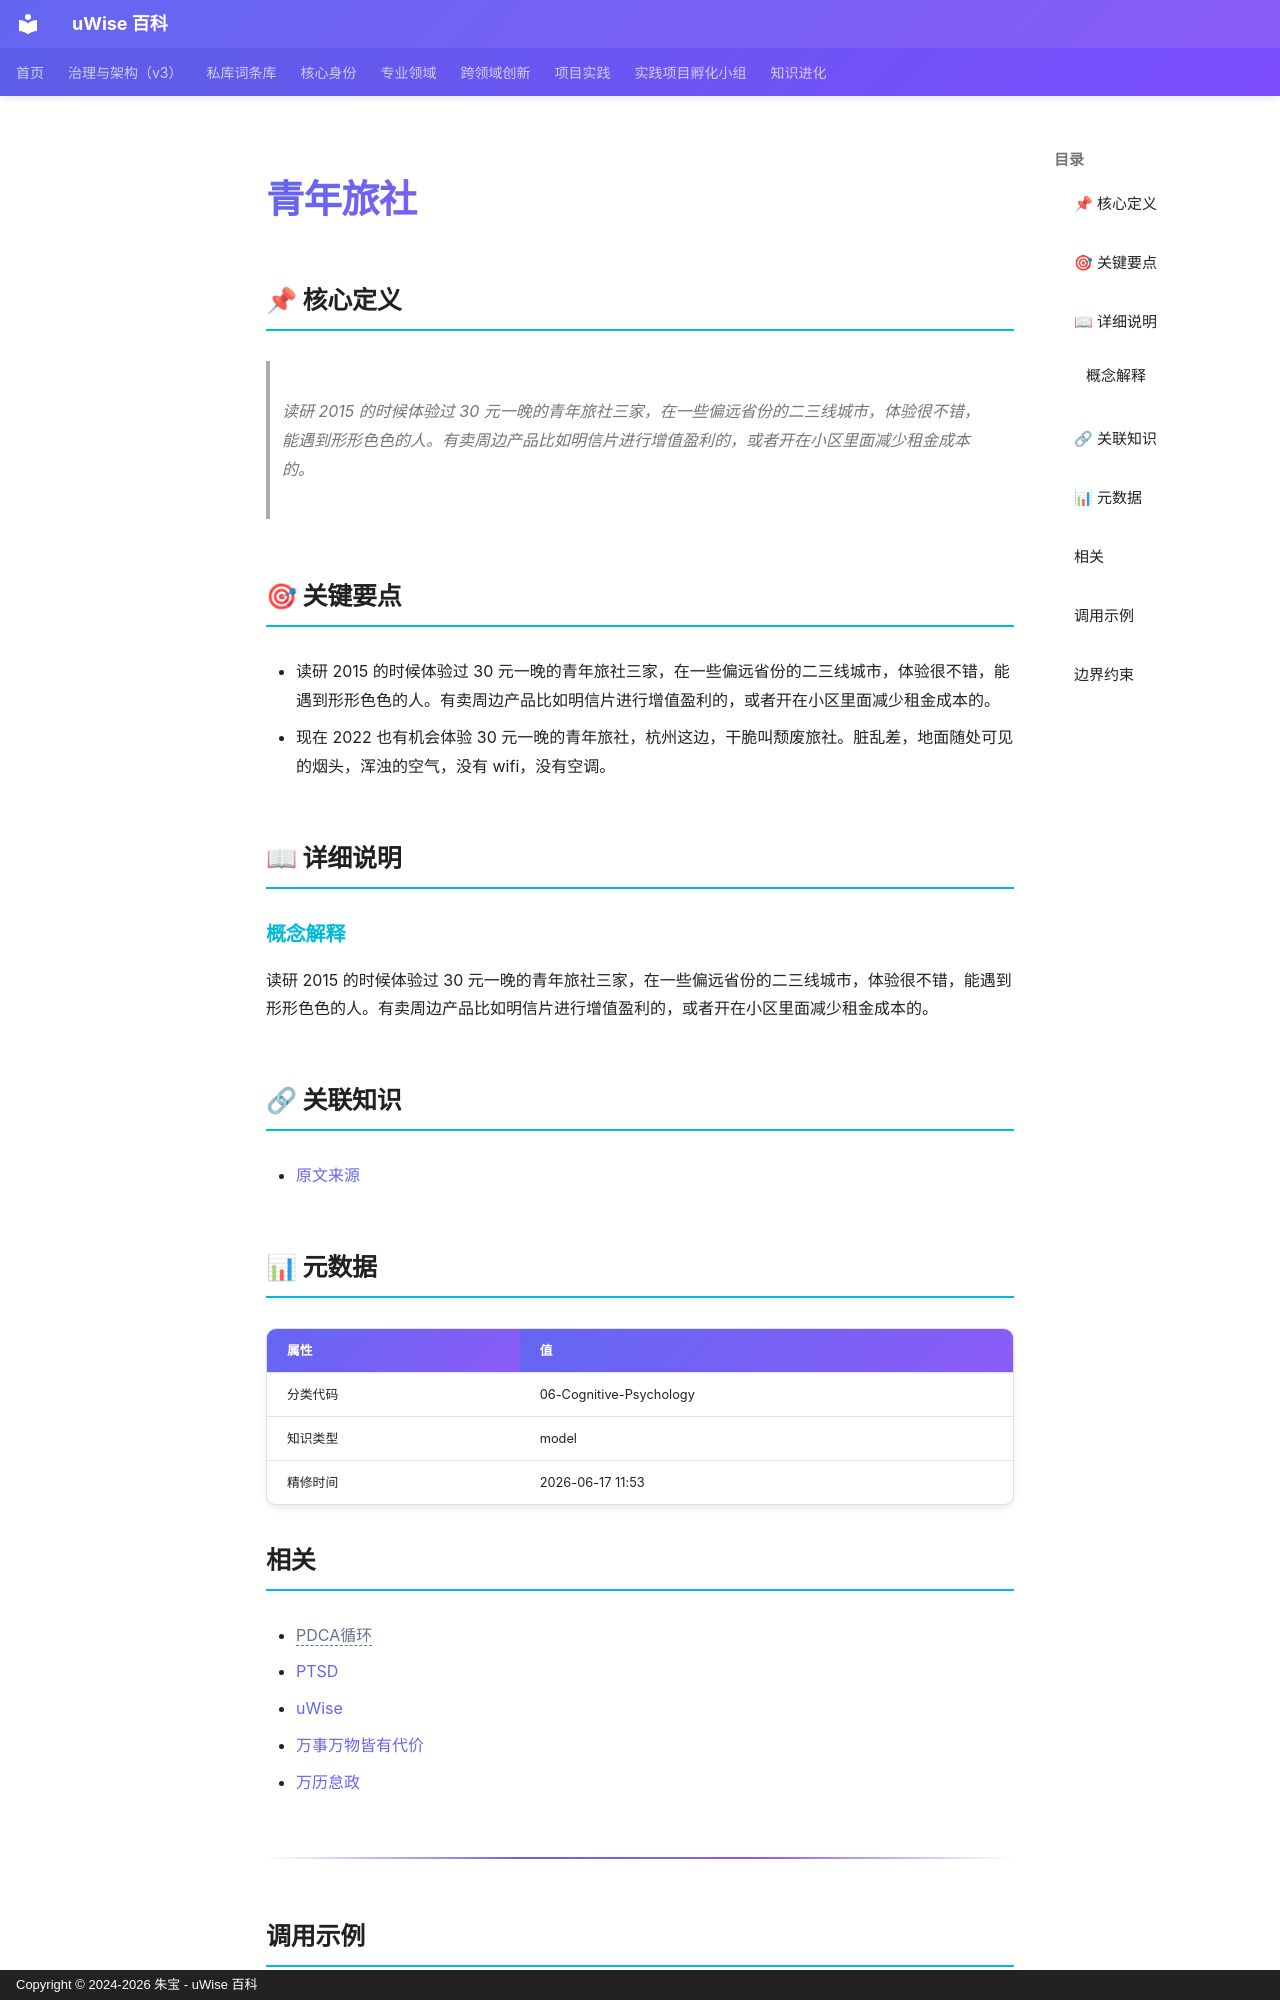

repository: zhubao315/uWise · page: vault-encyclopedia/md-17f14f31/index.html · generator: mkdocs · copyright: Copyright © 2024-2026 朱宝 - uWise 百科

---
title: "青年旅社"
description: "读研 2015 的时候体验过 30 元一晚的青年旅社三家，在一些偏远省份的二三线城市，体验很不错，能遇到形形色色的人。有卖周边产品比如明信片进行增值盈利的，或者开在小区里面减少租金成本的。"
---

# 青年旅社

## 📌 核心定义

> 读研 2015 的时候体验过 30 元一晚的青年旅社三家，在一些偏远省份的二三线城市，体验很不错，能遇到形形色色的人。有卖周边产品比如明信片进行增值盈利的，或者开在小区里面减少租金成本的。

## 🎯 关键要点

- 读研 2015 的时候体验过 30 元一晚的青年旅社三家，在一些偏远省份的二三线城市，体验很不错，能遇到形形色色的人。有卖周边产品比如明信片进行增值盈利的，或者开在小区里面减少租金成本的。
- 现在 2022 也有机会体验 30 元一晚的青年旅社，杭州这边，干脆叫颓废旅社。脏乱差，地面随处可见的烟头，浑浊的空气，没有 wifi，没有空调。

## 📖 详细说明

### 概念解释
读研 2015 的时候体验过 30 元一晚的青年旅社三家，在一些偏远省份的二三线城市，体验很不错，能遇到形形色色的人。有卖周边产品比如明信片进行增值盈利的，或者开在小区里面减少租金成本的。


## 🔗 关联知识

- [原文来源](../md-17f14f31/)

## 📊 元数据

| 属性 | 值 |
|------|-----|
| 分类代码 | 06-Cognitive-Psychology |
| 知识类型 | model |
| 精修时间 | 2026-06-17 11:53 |

## 相关

- <span class="uw-unresolved" data-target="PDCA循环" title="未解析的双链目标：PDCA循环">PDCA循环</span>
- [PTSD](../ptsd-md-a2e1522a/)
- [uWise](../uwise-md-5c3e1a0e/)
- [万事万物皆有代价](../md-357588bc/)
- [万历怠政](../md-99878392/)

---
